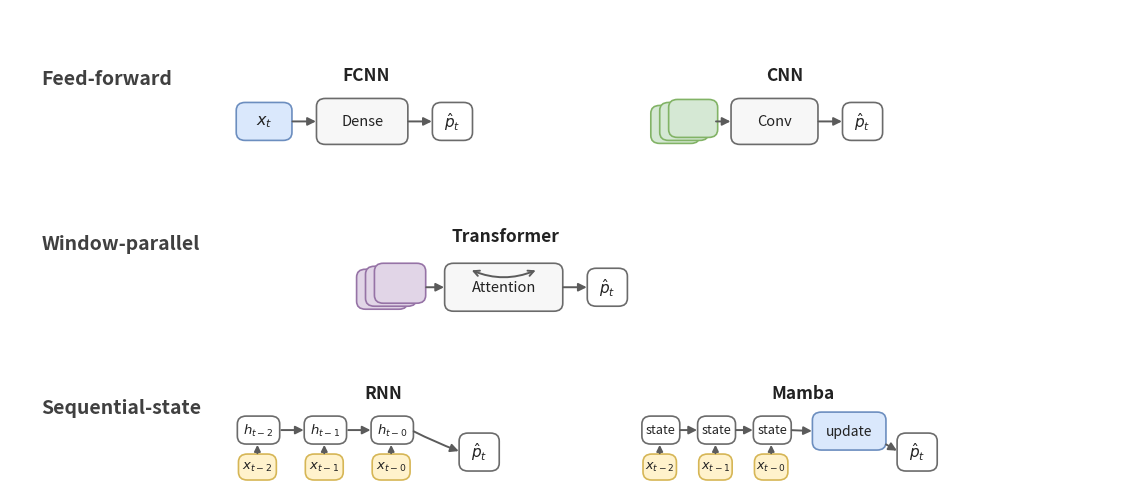

Here is the Python script that generated this plot:
from __future__ import annotations

from pathlib import Path

import matplotlib.pyplot as plt
from matplotlib.patches import FancyArrowPatch, FancyBboxPatch


OUT = Path(r"E:\course\smamba\thesis\generated_figures\model_family_sequence_overview.png")

EC = "#6b6b6b"
ROW = "#404040"
BLUE_FC, BLUE_EC = "#dae8fc", "#6c8ebf"
GREEN_FC, GREEN_EC = "#d5e8d4", "#82b366"
PURPLE_FC, PURPLE_EC = "#e1d5e7", "#9673a6"
YELLOW_FC, YELLOW_EC = "#fff2cc", "#d6b656"
GRAY_FC = "#f7f7f7"


def rbox(ax, x, y, w, h, text="", *, fc="#ffffff", ec=EC, lw=1.2, fs=10.5, weight="normal"):
    ax.add_patch(
        FancyBboxPatch(
            (x, y),
            w,
            h,
            boxstyle="round,pad=0.02,rounding_size=0.08",
            facecolor=fc,
            edgecolor=ec,
            linewidth=lw,
        )
    )
    if text:
        ax.text(x + w / 2, y + h / 2, text, ha="center", va="center", fontsize=fs, fontweight=weight, color="#222222")


def arrow(ax, x1, y1, x2, y2, *, rad=0.0, lw=1.4, ms=12, color="#5b5b5b", style="-|>"):
    ax.add_patch(
        FancyArrowPatch(
            (x1, y1),
            (x2, y2),
            arrowstyle=style,
            mutation_scale=ms,
            linewidth=lw,
            color=color,
            connectionstyle=f"arc3,rad={rad}",
        )
    )


def title(ax, x, y, text):
    ax.text(x, y, text, ha="left", va="center", fontsize=14, fontweight="bold", color=ROW)


def model_label(ax, x, y, text):
    ax.text(x, y, text, ha="center", va="bottom", fontsize=12.5, fontweight="bold", color="#222222")


def draw_fcnn(ax, x, y):
    model_label(ax, x + 1.15, y + 0.70, "FCNN")
    rbox(ax, x + 0.00, y + 0.16, 0.46, 0.34, r"$x_t$", fc=BLUE_FC, ec=BLUE_EC, fs=11.5, weight="bold")
    rbox(ax, x + 0.72, y + 0.12, 0.78, 0.42, "Dense", fc=GRAY_FC, fs=10.5)
    rbox(ax, x + 1.76, y + 0.16, 0.32, 0.34, r"$\hat p_t$", fc="#ffffff", fs=11)
    arrow(ax, x + 0.46, y + 0.33, x + 0.72, y + 0.33)
    arrow(ax, x + 1.50, y + 0.33, x + 1.76, y + 0.33)


def draw_cnn(ax, x, y):
    model_label(ax, x + 1.20, y + 0.70, "CNN")
    for i in range(3):
        rbox(ax, x + 0.02 + 0.08 * i, y + 0.13 + 0.03 * i, 0.40, 0.34, fc=GREEN_FC, ec=GREEN_EC)
    rbox(ax, x + 0.74, y + 0.12, 0.74, 0.42, "Conv", fc=GRAY_FC, fs=10.5)
    rbox(ax, x + 1.74, y + 0.16, 0.32, 0.34, r"$\hat p_t$", fc="#ffffff", fs=11)
    arrow(ax, x + 0.56, y + 0.33, x + 0.74, y + 0.33)
    arrow(ax, x + 1.48, y + 0.33, x + 1.74, y + 0.33)


def draw_transformer(ax, x, y):
    model_label(ax, x + 1.35, y + 0.74, "Transformer")
    for i in range(3):
        rbox(ax, x + 0.03 + 0.08 * i, y + 0.12 + 0.03 * i, 0.42, 0.36, fc=PURPLE_FC, ec=PURPLE_EC)
    rbox(ax, x + 0.82, y + 0.10, 1.02, 0.44, "Attention", fc=GRAY_FC, fs=10.5)
    rbox(ax, x + 2.10, y + 0.15, 0.32, 0.34, r"$\hat p_t$", fc="#ffffff", fs=11)
    arrow(ax, x + 0.61, y + 0.32, x + 0.82, y + 0.32)
    arrow(ax, x + 1.84, y + 0.32, x + 2.10, y + 0.32)
    arrow(ax, x + 1.02, y + 0.50, x + 1.64, y + 0.50, style="<->", ms=10, rad=0.22)


def draw_rnn(ax, x, y):
    model_label(ax, x + 1.30, y + 0.82, "RNN")
    xs = [x + 0.02, x + 0.62, x + 1.22]
    for i, xx in enumerate(xs):
        rbox(ax, xx, y + 0.06, 0.30, 0.22, rf"$x_{{t-{2-i}}}$", fc=YELLOW_FC, ec=YELLOW_EC, fs=9.5)
        rbox(ax, xx - 0.01, y + 0.42, 0.34, 0.24, rf"$h_{{t-{2-i}}}$", fc="#ffffff", fs=9.5)
        arrow(ax, xx + 0.15, y + 0.28, xx + 0.15, y + 0.42, ms=9)
    arrow(ax, xs[0] + 0.34, y + 0.54, xs[1] - 0.01, y + 0.54)
    arrow(ax, xs[1] + 0.34, y + 0.54, xs[2] - 0.01, y + 0.54)
    rbox(ax, x + 2.00, y + 0.15, 0.32, 0.34, r"$\hat p_t$", fc="#ffffff", fs=11)
    arrow(ax, xs[2] + 0.33, y + 0.54, x + 2.00, y + 0.32, rad=0.03)


def draw_mamba(ax, x, y):
    model_label(ax, x + 1.42, y + 0.82, "Mamba")
    xs = [x + 0.00, x + 0.50, x + 1.00]
    for i, xx in enumerate(xs):
        rbox(ax, xx, y + 0.06, 0.26, 0.22, rf"$x_{{t-{2-i}}}$", fc=YELLOW_FC, ec=YELLOW_EC, fs=9.2)
        rbox(ax, xx - 0.01, y + 0.42, 0.30, 0.24, "state", fc="#ffffff", fs=9.2)
        arrow(ax, xx + 0.13, y + 0.28, xx + 0.13, y + 0.42, ms=9)
    arrow(ax, xs[0] + 0.29, y + 0.54, xs[1] - 0.01, y + 0.54)
    arrow(ax, xs[1] + 0.29, y + 0.54, xs[2] - 0.01, y + 0.54)
    rbox(ax, x + 1.52, y + 0.36, 0.62, 0.34, "update", fc=BLUE_FC, ec=BLUE_EC, fs=10)
    rbox(ax, x + 2.28, y + 0.15, 0.32, 0.34, r"$\hat p_t$", fc="#ffffff", fs=11)
    arrow(ax, xs[2] + 0.29, y + 0.54, x + 1.52, y + 0.53)
    arrow(ax, x + 2.14, y + 0.41, x + 2.28, y + 0.32)


def main():
    OUT.parent.mkdir(parents=True, exist_ok=True)
    fig, ax = plt.subplots(figsize=(11.2, 4.9), dpi=220)
    fig.patch.set_alpha(0.0)
    ax.set_facecolor("none")
    ax.set_xlim(0, 10.0)
    ax.set_ylim(0, 4.85)
    ax.axis("off")

    title(ax, 0.28, 4.15, "Feed-forward")
    draw_fcnn(ax, 2.05, 3.40)
    draw_cnn(ax, 5.75, 3.40)

    title(ax, 0.28, 2.50, "Window-parallel")
    draw_transformer(ax, 3.10, 1.75)

    title(ax, 0.28, 0.86, "Sequential-state")
    draw_rnn(ax, 2.05, 0.10)
    draw_mamba(ax, 5.70, 0.10)

    fig.tight_layout(pad=0.2)
    fig.savefig(OUT, dpi=300, transparent=True, bbox_inches="tight", pad_inches=0.03)


if __name__ == "__main__":
    main()
